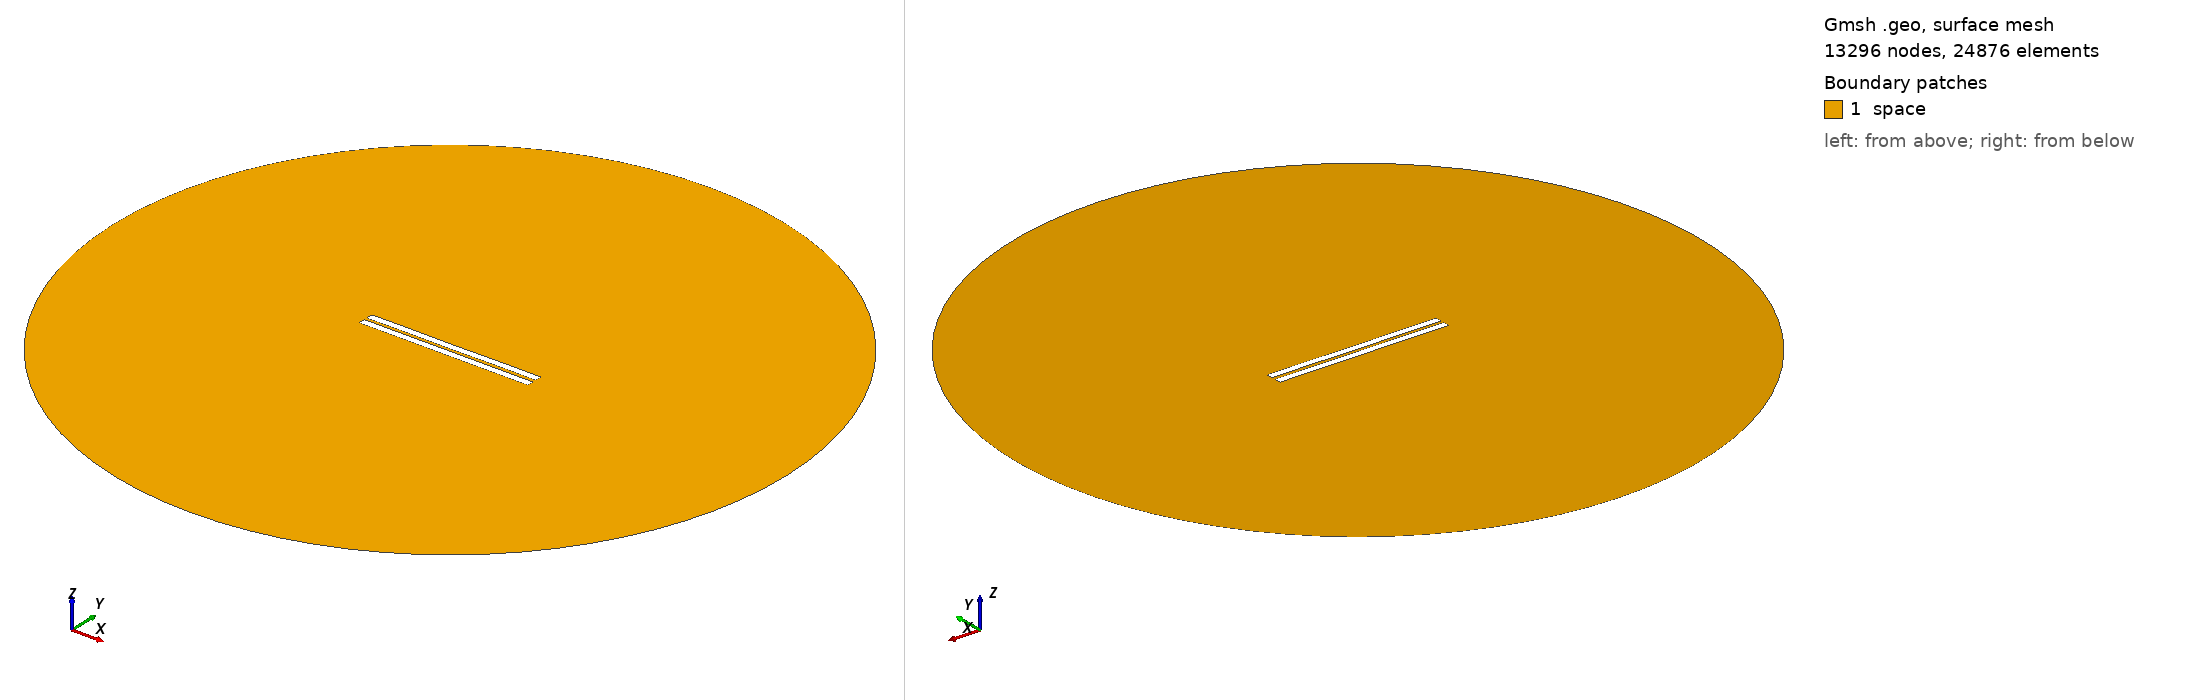

Gmsh geometry script, surface-meshed: 13296 nodes, 24876 surface elements. Boundary patches (legend numbers): 1 space. Left view from above one corner, right view from below the opposite corner. Legend entries are the model's physical surfaces. The drawing asked Gmsh for element sizes between 1% and 20% of the model's largest extent; the script's own settings can give other sizes.

=== 1189.geo (drawn) ===
//---------------------------------------
// Geometry kernel
//---------------------------------------

SetFactory("OpenCASCADE");



//---------------------------------------
// Parameters of the geometry
//---------------------------------------

// Overetch of the upper plate
overetch = 0.0;

// Distance between the plates
distance = 1.75;

// Discretization over the x axis (for the deformation)
nx = 50; 

// Length of the plate
L = 100 - overetch; 

// Number of modes
n = 4; 

// 1st mode coefficient
coeff(1) = 0.15;
beta(1) = 0.596864 * 3.1415926535 / L;

// 2nd mode coefficient
coeff(2) = 0.0;
beta(2) = 1.49418 * 3.1415926535 / L;

// 3rd mode coefficient
coeff(3) = 0.0;
beta(3) = 2.50025 * 3.1415926535 / L;

// 4th mode coefficient
coeff(4) = 0.07499999999999998;
beta(4) = 3.49999 * 3.1415926535 / L;



//---------------------------------------
// Upper plate (deformed rectangle)
//---------------------------------------

// Coordiantes of the upper plate
xmin = -50;
xmax = 50 - overetch;

// Height of the upper plate
yheight = 4 - 2 * overetch;

// Indexes of the points
UpperID[] = {};
LowerID[] = {};
LeftID[] = {};
RightID[] = {};

// Point index
p = 1;

// Horizontal edges
For i In {1:nx}
    x = xmin + (i-1)*(xmax - xmin)/(nx-1);

    y_bottom = distance / 2 + overetch;
    For j In {1:n}
        C = (Cosh(beta(j)*L) + Cos(beta(j)*L)) / (Sinh(beta(j)*L) + Sin(beta(j)*L));
        y_bottom  = y_bottom + coeff(j) * (Cosh(beta(j)*(x+50)) - Cos(beta(j)*(x+50)) - C * (Sinh(beta(j)*(x+50)) - Sin(beta(j)*(x+50))));
    EndFor

    y_top = y_bottom + yheight;

    Point(p) = {x, y_top, 0, 1.0};
    UpperID[i] = p;
    p = p + 1;

    Point(p) = {x, y_bottom, 0, 1.0};
    LowerID[i] = p;
    p = p + 1;
EndFor

// Create point lists
UpperPts[] = {}; LowerPts[] = {};
For i In {1:nx}
  UpperPts[] += {UpperID[i]};
  LowerPts[] += {LowerID[i]};
EndFor

// Build splines
Spline(1) = {UpperPts[]};
Spline(2) = {LowerPts[]};
Line(3) = {LowerPts[nx-1], UpperPts[nx-1]};
Line(4) = {LowerPts[0], UpperPts[0]};

// Build the plane surface
Curve Loop(1) = {2, 3, -1, -4};
Plane Surface(1) = {1};



//---------------------------------------
// Lower plate (rectangle)
//---------------------------------------

// Vertices
Point(1001) = {-50, -1, 0, 1.0};
Point(1002) = { 50, -1, 0, 1.0};
Point(1003) = { 50,  -5, 0, 1.0};
Point(1004) = {-50,  -5, 0, 1.0};

// Edges
Line(5) = {1001, 1002};
Line(6) = {1002, 1003};
Line(7) = {1003, 1004};
Line(8) = {1004, 1001};

// Plane surface
Line Loop(2) = {5, 6, 7, 8};
Plane Surface(2) = {2}; 



//---------------------------------------
// Outer (fictious) boundary
//---------------------------------------

// Points
Point(1005) = {0, 0, 0};       // Center
Point(1006) = {200, 0, 0};     // Start point
Point(1007) = {0, 200, 0};     // 90 degrees
Point(1008) = {-200, 0, 0};    // 180 degrees
Point(1009) = {0, -200, 0};    // 270 degrees

// Circle arcs (each needs start, center, end)
Circle(9) = {1006, 1005, 1007};
Circle(10) = {1007, 1005, 1008};
Circle(11) = {1008, 1005, 1009};
Circle(12) = {1009, 1005, 1006};

// Plane surface for the entire domain
Curve Loop(3) = {9, 10, 11, 12};
Surface(3) = {3};

// Subtract the plates from the whole domain to obtain the actual domain where we want to solve the equations
BooleanDifference{ Surface{3}; Delete; }{ Surface{1}; Surface{2}; Delete; }




//---------------------------------------
// Transfinite Lines/Curves
//---------------------------------------

// Set the number of points on the boundaries
r = 7;

// Plates
Transfinite Curve {1, 2} = 50*r Using Progression 1;
Transfinite Curve {3, 4} = 2*r Using Progression 1;
Transfinite Line {5, 7} = 50*r Using Progression 1;
Transfinite Line {6, 8} = 2*r Using Progression 1;

// Outer boundary
Transfinite Line {9, 10, 11, 12} = 20 Using Progression 1;



//---------------------------------------
// Physical groups
//---------------------------------------                

// Physical curves (boundaries)
Physical Line("force_segment", 10) = {2};
Physical Line("upper_plate", 11) = {1, 3, 4};
Physical Line("lower_plate", 12) = {5, 6, 7, 8};
Physical Line("boundary", 20) = {9, 10, 11, 12};

// Physical Surfaces
Physical Surface("space", 30) = {3};



//---------------------------------------
// 6. Generate the Mesh
//---------------------------------------

// 2D mesh generation
Mesh 2;
